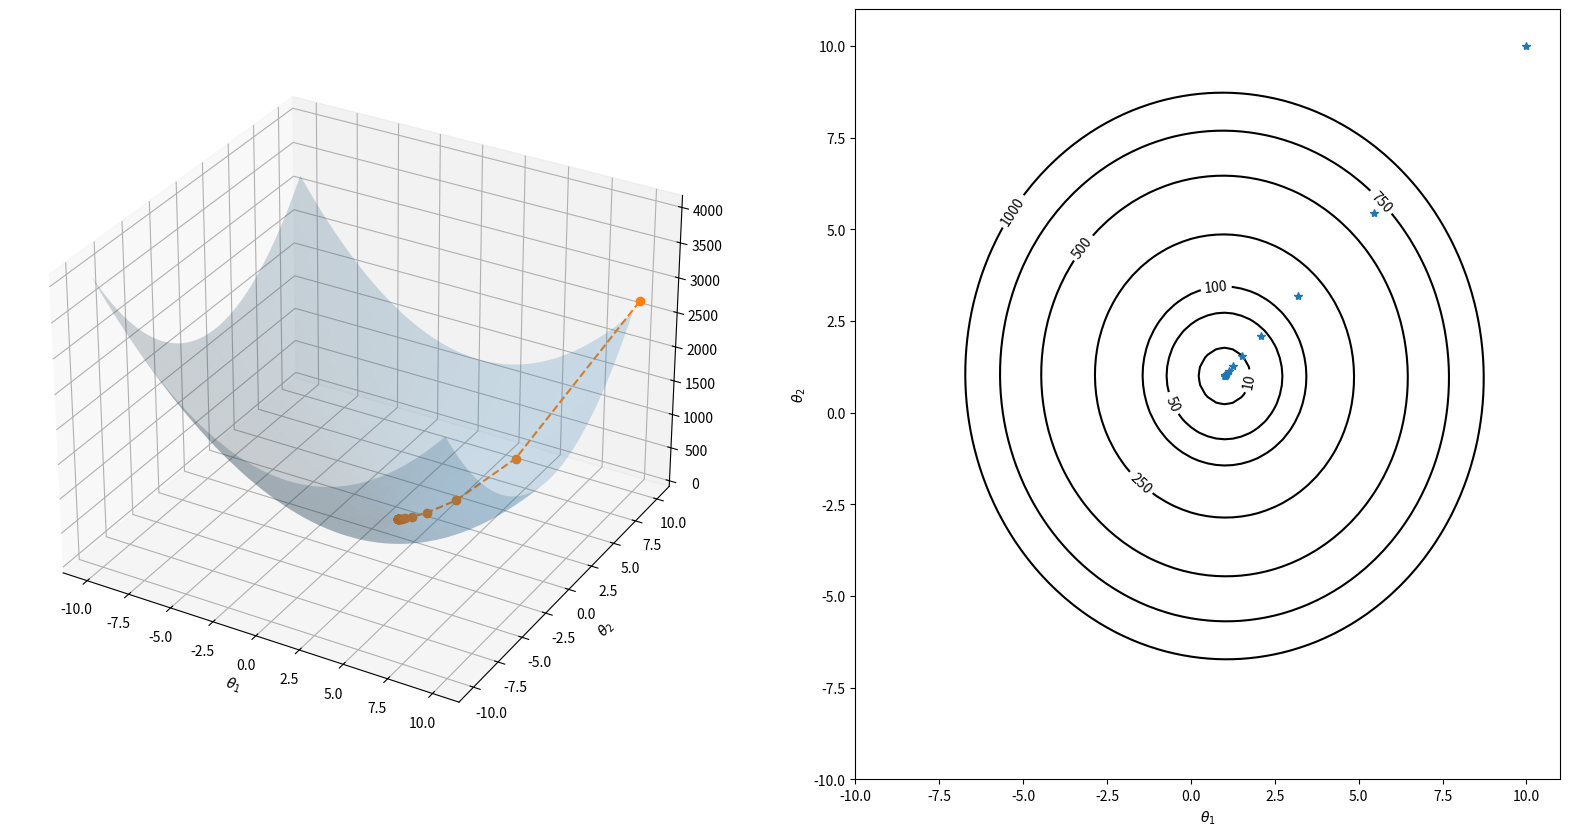
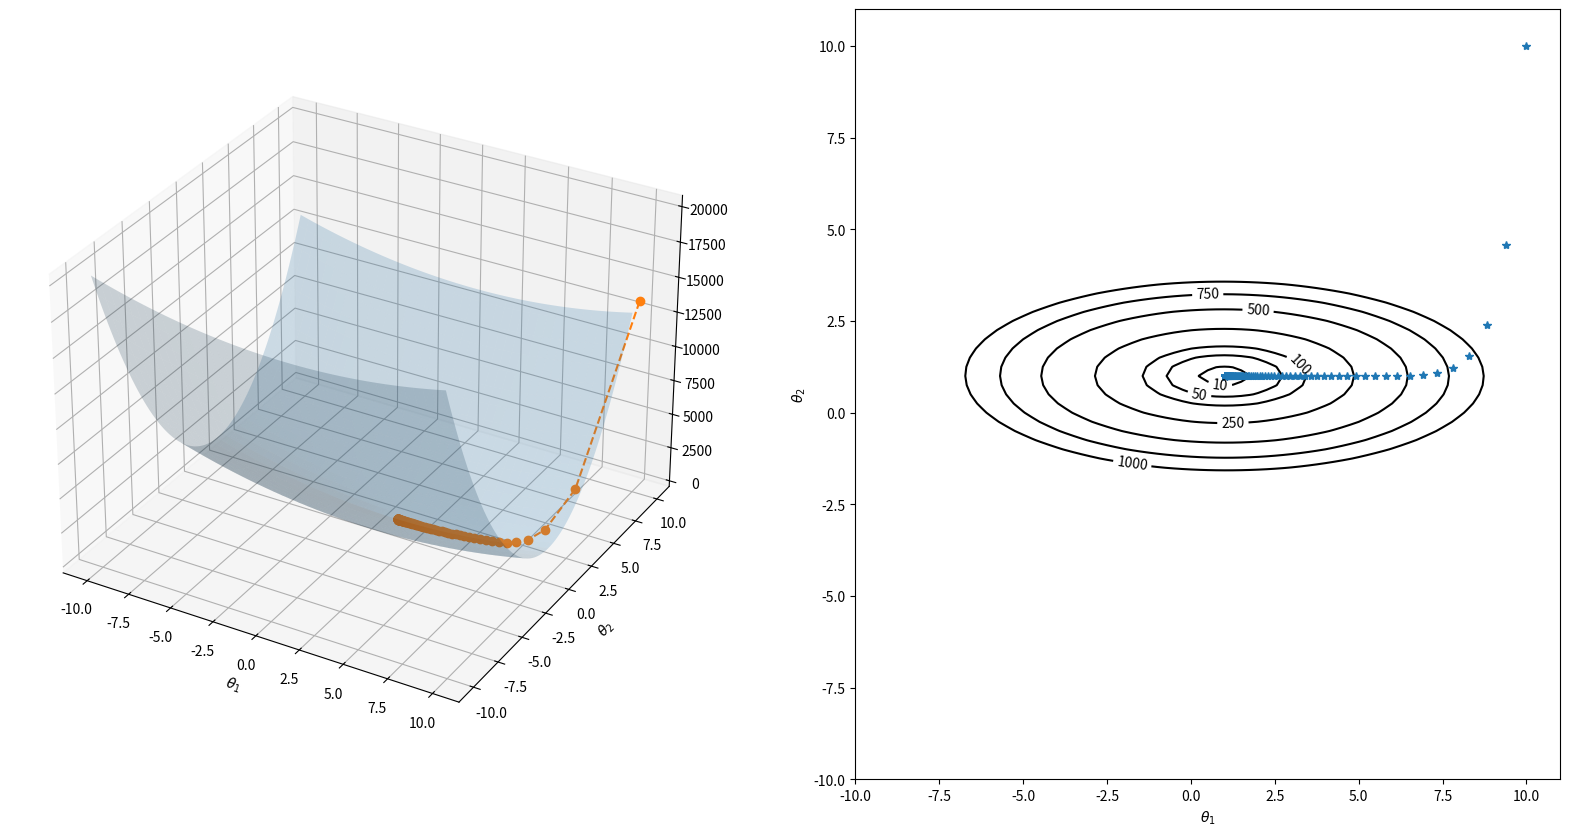

Python code for these plots, in order:
import matplotlib.pyplot as plt
import numpy as np

# multiple linear regression hypothesis: o2*x1 + o3*x2
def h(x, o):
    return np.dot(x, o) # mx2 . 2x1 -> mx1

# J = MSE/2
def J(x, o, y):
    m = np.shape(x)[0]
    h_x = h(x, o)
    return np.sum(np.power(h_x - y, 2), axis=0)*1/(2*m)

def dJ(x, o, y):
    m = np.shape(x)[0]
    h_x = h(x, o)
    x = np.transpose(x) # mx2 -> 2xm
    e = h_x - y # mx1
    dJ = np.dot(x, e)*1/m # 2xm . mx1 = 2x1
    return dJ

def plot_route(x, o_hist, y):
    # arbitrary data to visualize cost function
    o2 = np.arange(-10, 10, 0.25)
    o3 = np.arange(-10, 10, 0.25)

    # prepare data in meshgrid format
    X, Y = np.meshgrid(o2, o3)
    
    # serialize meshgrid to use J
    c_o = np.power(len(o2), 2)
    o = np.zeros((2, c_o))
    o[0, :] = np.reshape(X, [1, c_o])
    o[1, :] = np.reshape(Y, [1, c_o])
    j = J(x, o, y)

    # transform j to meshgrid
    Z = np.reshape(j, np.shape(X))
    
    # get gradient descent route
    j = J(x, o_hist, y)
        
    # plot
    fig = plt.figure(figsize=(20,10))
    # surface
    ax = fig.add_subplot(121, projection='3d')
    ax.set_xlabel(r'$\theta_{1}$')
    ax.set_ylabel(r'$\theta_{2}$')
    
    ax.plot_surface(X, Y, Z, alpha=0.2)
    ax.plot(o_hist[0,:], o_hist[1,:], j, linestyle='--', marker='o')
    
    # plot contours    
    ax = fig.add_subplot(122)
    levels = [10, 50, 100, 250, 500, 750, 1000] # to improve view 
    contours = ax.contour(X, Y, Z, levels, colors='black')
    ax.plot(o_hist[0,:], o_hist[1,:], '*')

    plt.clabel(contours, inline = True, fontsize = 10)
    plt.xlabel(r'$\theta_{1}$')
    plt.ylabel(r'$\theta_{2}$')

def gradient_descent(x, o, y, alpha, min_grad, max_iterations):
    i = 0
    o_hist = o
    grad = dJ(x, o, y)
    while np.linalg.norm(grad) > min_grad and i < max_iterations:
        o = o - alpha*grad
        o_hist = np.c_[o_hist, o] # append column

        grad = dJ(x, o, y)
        i += 1
        
    return [o, o_hist, i]

# model o
o2 = 1
o3 = 1
o = np.array([[o2],[o3]])
# execute gradient descent to minimize o
o_start = [[10],[10]] # arbitrary start
# config gradient descent
max_iterations = 10000
# alpha = 6e-2   # high learning rate
alpha = 1.5e-2   # good learning rate
# alpha = 1e-3   # low learning rate
min_grad = 1.0e-2

# same range 
x = np.mgrid[-10:10:1, -10:10:1].reshape(2,-1).T # mx2
y = h(x,o)
[min_o, o_hist_gd, iterations] = gradient_descent(x, o_start, y, alpha, min_grad, max_iterations)
print('iterations:', iterations)
plot_route(x, o_hist_gd, y)

# different ranges
alpha = 2e-3   # changed learning rate to prevent divergence
x = np.mgrid[-10:10:1, -30:30:3].reshape(2,-1).T # mx2
y = h(x,o)
[min_o, o_hist_gd, iterations] = gradient_descent(x, o_start, y, alpha, min_grad, max_iterations)
print('iterations:', iterations)
plot_route(x, o_hist_gd, y)

plt.show()